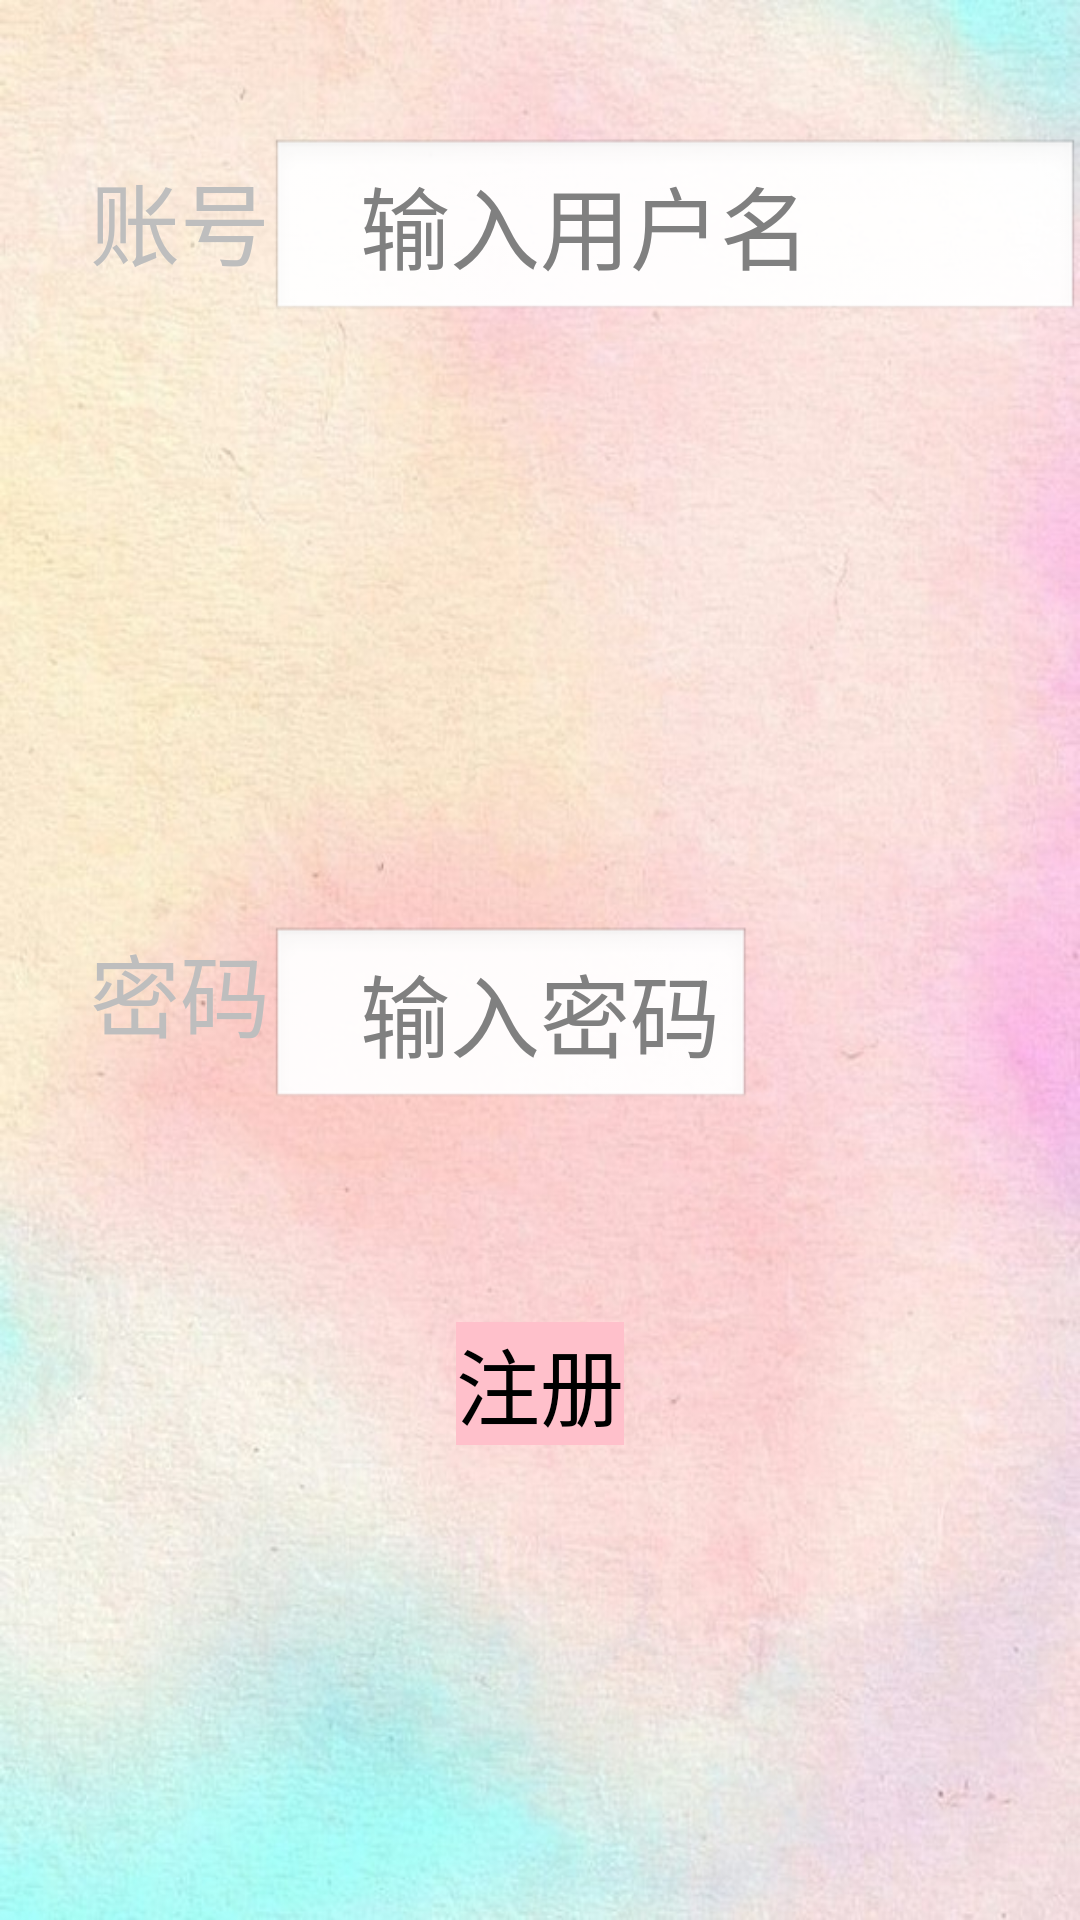

Produce the Android XML layout that renders to this screen, including the resource entries it uses.
<!-- AndroidManifest.xml: application theme titleStyle -->
<!-- res/layout/signuppage.xml -->
<?xml version="1.0" encoding="utf-8"?>
<RelativeLayout xmlns:android="http://schemas.android.com/apk/res/android"
    android:layout_width="match_parent"
    android:layout_height="match_parent"
    android:background="@drawable/back"
    android:orientation="vertical" >

    <LinearLayout
        android:id="@+id/linearLayout2"
        android:layout_width="wrap_content"
        android:layout_height="wrap_content"
        android:layout_above="@+id/signuppageSignUpBtn"
        android:layout_alignParentLeft="true"
        android:layout_marginBottom="70dp"
        android:orientation="horizontal"
        android:paddingLeft="30dp" >

        <TextView
            android:layout_width="60dp"
            android:layout_height="match_parent"
            android:text="密码"
            android:textSize="30sp" />

        <EditText
            android:id="@+id/signuppageLoginPassword"
            android:layout_width="fill_parent"
            android:layout_height="wrap_content"
            android:layout_weight="0.45"
            android:hint="输入密码"
            android:paddingLeft="30dp"
            android:textSize="30sp"
            android:inputType="textPassword" />

    </LinearLayout>

    <LinearLayout
        android:layout_width="match_parent"
        android:layout_height="wrap_content"
        android:layout_alignParentLeft="true"
        android:layout_below="@+id/linearLayout1"
        android:layout_marginTop="46dp"
        android:paddingLeft="30dp"
        android:orientation="horizontal" >

        <TextView
            android:layout_width="60dp"
            android:layout_height="wrap_content"
            android:text="账号"
            android:textSize="30sp" />

        <EditText
            android:id="@+id/signuppageLoginUser"
            android:layout_width="80dp"
            android:layout_height="wrap_content"
            android:layout_weight="0.45"
            android:paddingLeft="30dp"
            android:hint="输入用户名"
            android:textSize="30sp" />

    </LinearLayout>

	<TextView
	    android:id="@+id/SUPshowerrorTV"
	    android:layout_width="fill_parent"
	    android:layout_height="wrap_content"
	    android:layout_alignParentBottom="true"
	    android:layout_alignParentLeft="true"
	    android:layout_marginBottom="91dp"
	    android:text=""
	    android:textSize="24sp" />

	<Button
	    android:id="@+id/signuppageSignUpBtn"
	    android:layout_width="wrap_content"
	    android:layout_height="wrap_content"
	    android:layout_above="@+id/SUPshowerrorTV"
	    android:layout_centerHorizontal="true"
	    android:layout_marginBottom="35dp"
	    android:layout_weight="0.6"
	    android:background="#FFC0CB"
	    android:onClick="SignUpnewPage"
	    android:text="注册"
	    android:textSize="28dp" />

</RelativeLayout>
<!-- resources referenced by this layout -->
<resources>
  <!-- drawable back: png bitmap (drawable-hdpi, 879986 bytes) -->
  <style name="titleStyle" parent="android:Theme">
  	     <item name="android:windowTitleSize">80dp</item>
  	     <item name="android:windowTitleBackgroundStyle">@style/TitleBarBackground</item>
  	</style>
  <style name="TitleBarBackground">
         <item name="android:background">@drawable/title3</item>
  	</style>
  <!-- drawable title3: png bitmap (drawable-mdpi, 10060 bytes) -->
</resources>
